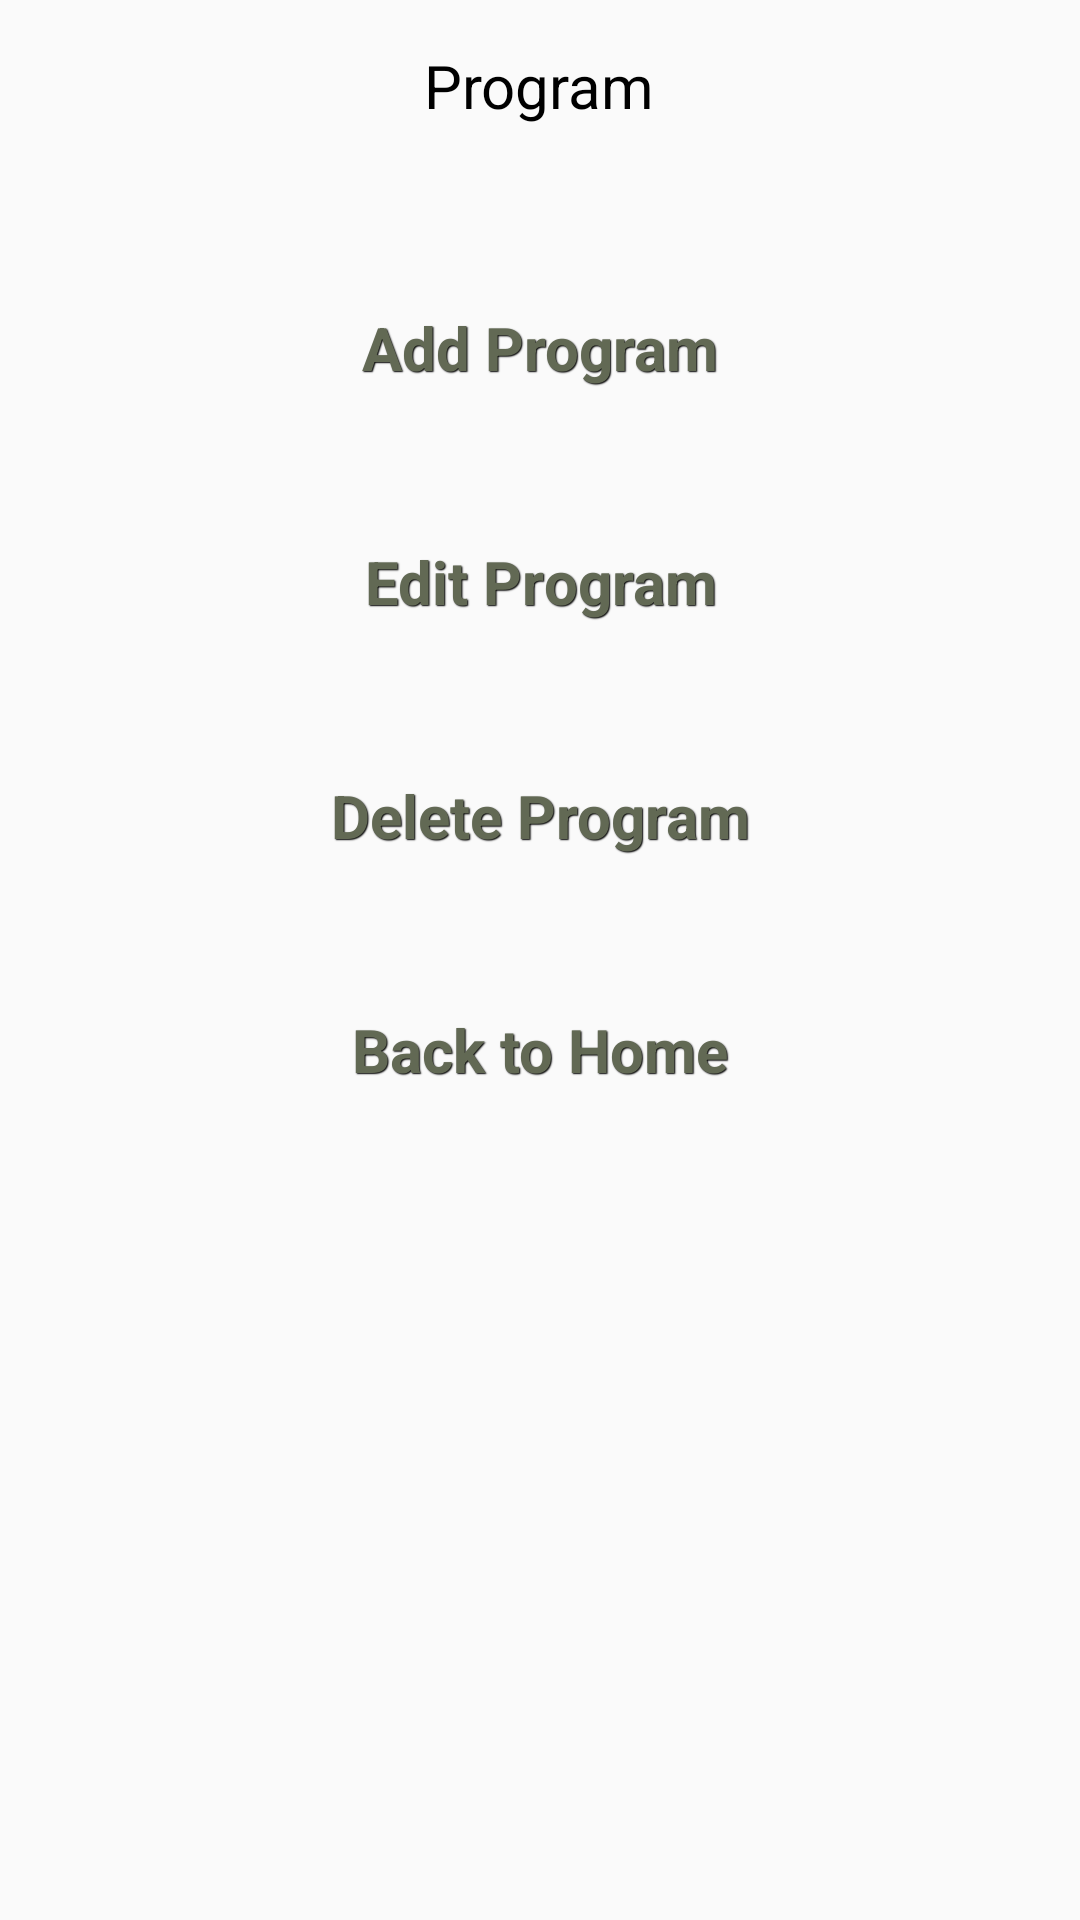

Reconstruct the res/layout file that produces this screen, plus the resources it refers to.
<!-- AndroidManifest.xml: application theme AppTheme -->
<!-- res/layout/activity_program.xml -->
<?xml version="1.0" encoding="utf-8"?>
<RelativeLayout xmlns:android="http://schemas.android.com/apk/res/android"
    xmlns:tools="http://schemas.android.com/tools"
    android:layout_width="match_parent"
    android:layout_height="match_parent" >

    

    <RelativeLayout
        android:id="@+id/header"
        android:layout_width="match_parent"
        android:layout_height="wrap_content"
        android:layout_alignParentTop="true"
        style="@style/btnStyleSeagull"
        android:gravity="center" >

        <TextView
            android:layout_width="wrap_content"
            android:layout_height="wrap_content"
            android:layout_margin="5dp"
            android:text="Program"
            android:textColor="#000"
            android:textSize="20sp" />
    </RelativeLayout>

    

    <RelativeLayout
        android:id="@+id/footer"
        android:layout_width="match_parent"
        android:layout_height="wrap_content"
        android:layout_alignParentBottom="true"
        android:background="#FC0"
        android:visibility="gone"
        android:gravity="center" >

        <TextView
            android:layout_width="wrap_content"
            android:layout_height="wrap_content"
            android:layout_margin="5dp"
            android:text="Fixed Footer"
            android:textColor="#000"
            android:textSize="20sp" />
    </RelativeLayout>

    

    <RelativeLayout
        android:id="@+id/content"
        android:layout_width="fill_parent"
        android:layout_height="fill_parent"
        android:layout_above="@id/footer"
        android:layout_below="@id/header"
        android:layout_marginTop="20dp"
        android:gravity="center" >

        <LinearLayout 
		    android:orientation="vertical"
		    android:layout_width="fill_parent"
            android:layout_height="fill_parent">
        <TableRow
                android:layout_width="fill_parent"
            	android:layout_height="wrap_content"
            	 android:gravity="center"
            >
                <Button
                android:id="@+id/btnAddProgram"
	            android:layout_width="fill_parent"
	            android:layout_height="wrap_content"
	            android:layout_margin="15dp"
	            android:text="Add Program"
	            style="@style/btnStyleSeagull"
	            
	            android:textSize="20sp" />
            </TableRow>
            <TableRow
                android:layout_width="fill_parent"
            	android:layout_height="wrap_content"
            	 android:gravity="center"
            >
                <Button
	            android:layout_width="fill_parent"
	            android:layout_height="wrap_content"
	            android:layout_margin="15dp"
	            style="@style/btnStyleSeagull"
	            android:text="Edit Program"
	            
	            android:textSize="20sp" />
            </TableRow>
            <TableRow
                android:layout_width="fill_parent"
            	android:layout_height="wrap_content"
            	 android:gravity="center"
            >
                <Button
	            android:layout_width="fill_parent"
	            android:layout_height="wrap_content"
	            android:layout_margin="15dp"
	            style="@style/btnStyleSeagull"
	            android:text="Delete Program"
	            
	            android:textSize="20sp" />
            </TableRow>
            <TableRow
                android:layout_width="fill_parent"
            	android:layout_height="wrap_content"
            	 android:gravity="center"
            >
                <Button
                android:id="@+id/btnBackHome"
	            android:layout_width="fill_parent"
	            android:layout_height="wrap_content"
	            android:layout_margin="15dp"
	            style="@style/btnStyleSeagull"
	            android:text="Back to Home"
	            
	            android:textSize="20sp" />
            </TableRow>    
            </LinearLayout>
    </RelativeLayout>

</RelativeLayout>
<!-- resources referenced by this layout -->
<resources>
  <style name="btnStyleSeagull" parent="@android:style/Widget.Button">
         <item name="android:textSize">15sp</item>
         <item name="android:textStyle">bold</item>
         <item name="android:textColor">#626954</item>
         <item name="android:gravity">center</item>
         <item name="android:shadowColor">#000000</item>
         <item name="android:shadowDx">1</item>
         <item name="android:shadowDy">1</item>
         <item name="android:shadowRadius">0.6</item>
         <item name="android:background">@drawable/custom_btn_seagull</item>
         <item name="android:padding">10dip</item>
     </style>
  <style name="AppTheme" parent="AppBaseTheme">
          
      </style>
  <style name="AppBaseTheme" parent="Theme.AppCompat.Light">
          
      </style>
</resources>
